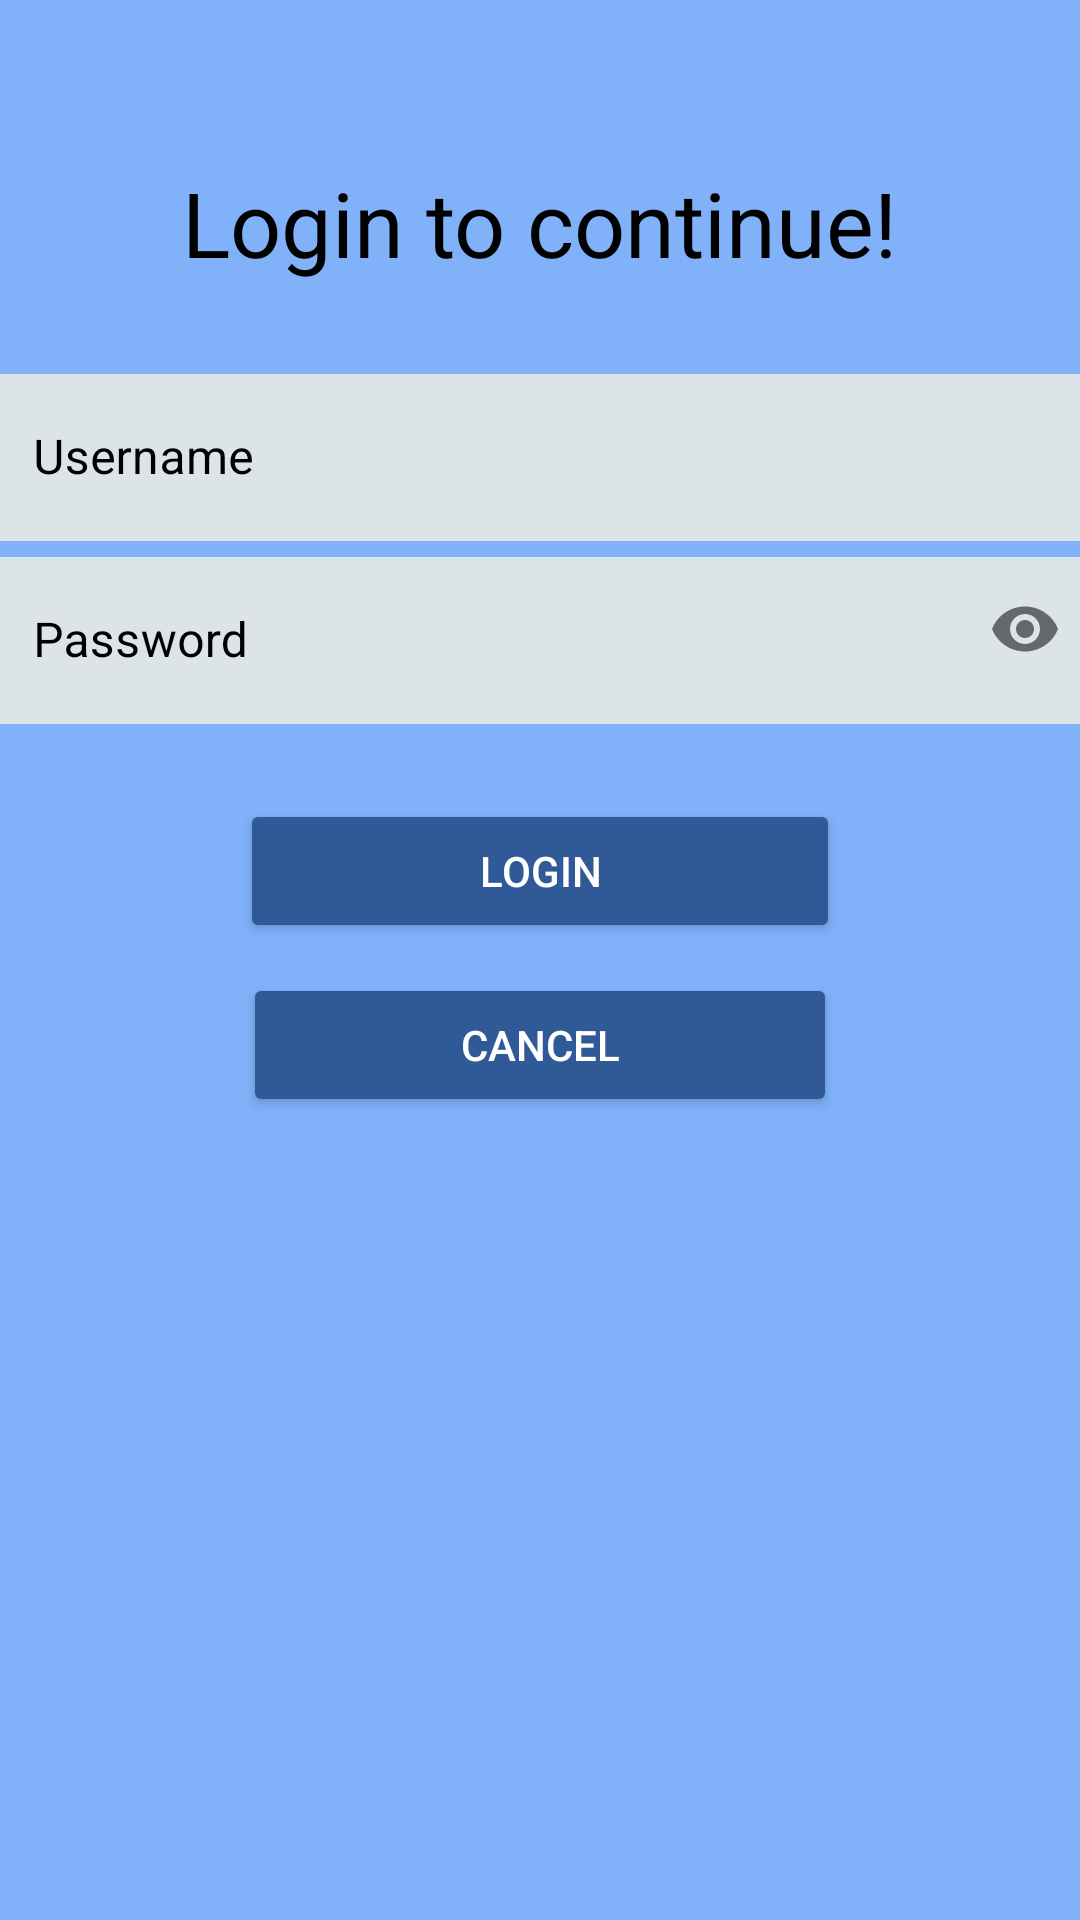

Produce the Android XML layout that renders to this screen, including the resource entries it uses.
<!-- AndroidManifest.xml: application theme Theme.LogMemo -->
<!-- res/layout/activity_main.xml -->
<?xml version="1.0" encoding="utf-8"?>
<LinearLayout xmlns:android="http://schemas.android.com/apk/res/android"
    xmlns:app="http://schemas.android.com/apk/res-auto"
    xmlns:tools="http://schemas.android.com/tools"
    android:layout_width="match_parent"
    android:layout_height="match_parent"

    android:orientation="vertical"
    tools:context=".MainActivity"
    android:background="#80b1f9">

    <TextView
        android:layout_width="wrap_content"
        android:layout_height="wrap_content"
        android:text="Login to continue!"
        android:textSize="30sp"
        android:layout_gravity="center"
        android:paddingTop="54dp"
        android:textColor="@color/black"
        />

    <LinearLayout
        android:layout_width="match_parent"
        android:layout_height="wrap_content"
        android:orientation="vertical">

        <com.google.android.material.textfield.TextInputLayout
            android:layout_width="match_parent"
            android:layout_height="wrap_content"
            style="@style/Widget.MaterialComponents.TextInputLayout.OutlinedBox"
            app:boxStrokeColor = "@android:color/black"
            app:hintTextColor="@android:color/black"
            android:hint="Username"
            android:paddingTop="25dp"
            android:textColorHint="@color/black">

            <com.google.android.material.textfield.TextInputEditText
                android:id="@+id/username"
                android:layout_width="371dp"
                android:layout_height="wrap_content"
                android:layout_gravity="center"
                android:background="#DCE4E8"
                android:textColor="@color/black"
                android:textColorHint="@color/black" />

        </com.google.android.material.textfield.TextInputLayout>

        <com.google.android.material.textfield.TextInputLayout
            android:layout_width="match_parent"
            android:layout_height="wrap_content"
            style="@style/Widget.MaterialComponents.TextInputLayout.OutlinedBox"
            app:boxStrokeColor = "@android:color/black"
            app:hintTextColor="@android:color/black"
            android:hint="Password"
            android:textColorHint="@color/black"
            app:passwordToggleEnabled="true">

            <com.google.android.material.textfield.TextInputEditText
                android:id="@+id/password"
                android:layout_width="371dp"
                android:layout_height="wrap_content"
                android:layout_gravity="center"
                android:background="#DCE4E8"
                android:gravity="center|start"
                android:inputType="textPassword"
                android:textColor="@color/black"
                android:textColorHint="@color/black" />

        </com.google.android.material.textfield.TextInputLayout>

    </LinearLayout>

    <Button
        android:layout_width="200dp"
        android:layout_height="wrap_content"
        android:layout_gravity="center"
        android:layout_marginTop="25dp"
        android:backgroundTint="#305997"
        android:onClick="onClick"
        android:text="LOGIN"
        android:textColor="@color/white"/>

    <Button
        android:id="@+id/Cancel"
        android:layout_width="198dp"
        android:layout_height="wrap_content"
        android:layout_gravity="center"
        android:gravity="center"
        android:onClick="QuitApp"
        android:text="Cancel"
        android:layout_margin="10dp"
        android:backgroundTint="#305997"
        android:textColor="@color/white" />


    <TextView
        android:layout_width="wrap_content"
        android:layout_height="wrap_content"
        android:id="@+id/condition"
        android:layout_marginTop="30dp"
        android:layout_gravity="center"
        android:textColor="@color/black"/>

</LinearLayout>
<!-- resources referenced by this layout -->
<resources>
  <style name="Theme.LogMemo" parent="Theme.MaterialComponents.Light.DarkActionBar">
          
          <item name="colorPrimary">#305997</item>
          <item name="colorPrimaryVariant">#10111d</item>
          <item name="colorOnPrimary">#ffffff</item>
          
          <item name="colorSecondary">#ffffff</item>
          <item name="colorSecondaryVariant">#ffffff</item>
          <item name="colorOnSecondary">#fd0122</item>
          
          <item name="android:statusBarColor" tools:targetApi="l">?attr/colorPrimaryVariant</item>
          
      </style>
  <!-- not gathered from this repository: default colours our renderer supplied (Android Studio template values) -->
  <color name="black">#FF000000</color>
  <color name="white">#FFFFFFFF</color>
</resources>
